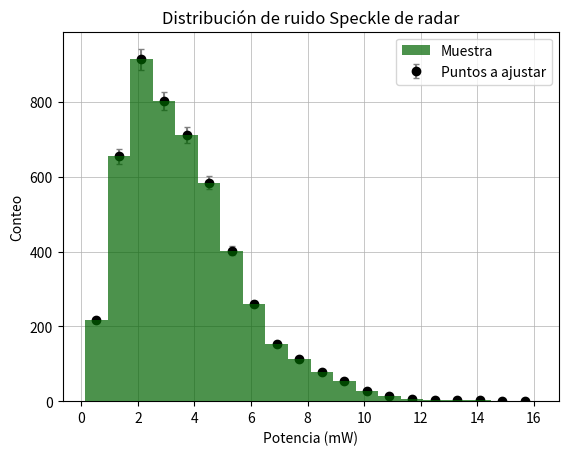

Reproduce this figure in Python. (Note: this script raises an exception after producing the figure.)
# Una excelente costumbre es importar todo lo que necesitamos al principio del notebook, 
# así no nos olvidamos de nada y podemos ejecutar celdas en cualquier orden sin problemas.
# Tanto en este lenguaje como en cualquier otro.
import numpy as np
import matplotlib.pyplot as plt
from scipy.optimize import curve_fit
from scipy import stats

np.random.seed(20260916) # semilla para reproducibilidad, igual que los mundo de minecraft

# Supongamos que tengo una imagen satelital de un radar de apertura sintética (en microondas) 
# y quiero ajustar la dsitribución del ruido del radar:

##### Esto pueden ignorarlo, es solo para generar datos de ejemplo #####
# Generar una muestra aleatoria con distribución gamma
forma_real = 3.0
escala_real = 1.2
muestra = np.random.gamma(shape=forma_real, scale=escala_real, size=5000)
########################################################################


## Estos son sus datos eje X y eje Y:
#frecunecias juega el papel de eje Y, x_datos el de eje X
frecuencias, bordes = np.histogram(muestra, bins=20) 
x_datos = (bordes[:-1] + bordes[1:]) / 2

err_frec = frecuencias*0.03

# Miremos que pinta tienen:

#Yo acá lo miro con plt.bar porque es una distribución, 
# si fuese un grafico y(x) puedo usar plt.plot o plt.scatter()
plt.bar(x_datos, frecuencias, width=bordes[1] - bordes[0], color = 'darkgreen', alpha=0.7, label="Muestra", zorder = 10)

# Esto son los puntos que quiero ajustar con sus incertezas en Y
plt.errorbar(x_datos, frecuencias, yerr = err_frec, color = 'k', fmt = 'o', 
             ecolor='grey', capsize=2, zorder = 5,
             label = 'Puntos a ajustar')

plt.title('Distribución de ruido Speckle de radar')
plt.xlabel('Potencia (mW)')
plt.ylabel('Conteo')
plt.grid(True, zorder = 0, lw = 0.5)
plt.legend()

# Definamos ahora el modelo con el cual quiero ajustar los datos observados

# No importa que es, lo importante es que ustedes tienen que definir la función que quieren fitear
def funcion_gamma(x, amplitud, forma, escala):
    return amplitud * stats.gamma.pdf(x, a=forma, scale=escala)

# Hagamos el ajuste de los datos con el modelo
parametros, pcov = curve_fit(
    funcion_gamma, # funcion/modelo que quiero ajustar
    x_datos, # datos en eje x
    frecuencias, # datos en eje y
    sigma = err_frec, # errores en el eje Y
    absolute_sigma = True, #Indicamos que el error es absoluto y no relativo, sinó va a forzar chi = 1
    p0=[muestra.size * (10 / 19), 2.0, 1.0], # "patada inicial", por donde empieza a buscar
    bounds=([0, 0.01, 0.01], [np.inf, np.inf, np.inf]) # Limites en donde se pueden mover cada parámetro
)

# Comentario: el dato de p0 es útil si sabemos mas o menos por donde debería buscar para minimizar 
# la función de costo (cuadrados minimos ponderados). Si no tenemos idea de que valores deberían ser
# podemos eliminarlo y que busque por su cuenta. Aunque tarda mas en conveger.

# Incertezas estimadas a partir de la matrix de covarianza:

delta_amplitud, delta_forma, delta_escala = np.sqrt(np.diag(pcov))

from IPython.display import display, Math

# Defino un eje X en donde voy a evaluar la función y el eje Y como la función 
# evaluada con los parámetros encontrados
x_ajuste = np.linspace(min(x_datos), max(x_datos), 100)
y_ajuste = funcion_gamma(x_ajuste, *parametros) # el "*" sería como un "todo lo demás"

# Mostrar los datos y el ajuste
plt.errorbar(x_datos, frecuencias, yerr = err_frec, color = 'k', fmt = 'o', 
             ecolor='grey', capsize=2,
             label = 'Puntos a ajustar')

# Grafico la funcion 
plt.plot(x_ajuste, y_ajuste, "r-", label="Ajuste gamma")

plt.title('Distribución de ruido Speckle de radar')
plt.xlabel('Potencia (mW)')
plt.ylabel('Conteo')
plt.grid(True, zorder = 0, lw = 0.5)
plt.legend()

display(Math(rf"\mathrm{{Forma\ ajustada}} = {parametros[1]:.2f} \pm {delta_forma:.2f}"))
display(Math(rf"\mathrm{{Escala\ ajustada}} = {parametros[2]:.2f} \pm {delta_escala:.2f}"))
display(Math(rf"\mathrm{{Amplitud\ ajustada}} = {parametros[0]:.2f} \pm {delta_amplitud:.2f}"))

# Veamos el gráfico de residuos:

residuos = frecuencias - funcion_gamma(x_datos, *parametros)

plt.figure(figsize=(8, 4))
plt.errorbar(
    x_datos, residuos, yerr=err_frec,
    fmt='o', color='k', ecolor='grey', capsize=2
)
plt.axhline(0, color='red', linestyle='--')
plt.xlabel('Potencia (mW)')
plt.ylabel('Residuos')
plt.title('Residuos del ajuste gamma')
plt.grid(True, alpha=0.4)
plt.show()

# Por ultimo veamos como da el chi-square

def chi2_reducido(y, y_modelo, sigma, n_parametros, verbose=True):
    """χ² reducido y su p-valor. sigma: incertezas experimentales reales."""
    y, y_modelo, sigma = map(lambda v: np.asarray(v, float), (y, y_modelo, sigma))
    chi2 = np.sum(((y - y_modelo) / sigma)**2)
    nu = len(y) - n_parametros
    chi2r = chi2 / nu
    p = stats.chi2.sf(chi2, nu)      # probabilidad de obtener un χ² igual o peor
    if verbose:
        if chi2r > 2:      lect = "modelo inadecuado o incertezas subestimadas"
        elif chi2r < 0.5:  lect = "incertezas probablemente sobreestimadas"
        else:              lect = "consistente con un buen ajuste"
        display(Math(
            rf"\chi^2 = {chi2:.2f}"
            rf"\quad \nu = {nu}"
            rf"\quad \chi_\nu^2 = {chi2r:.2f}"
            rf"\quad p = {p:.3f}"
        ))
        print(f"  -> {lect}")
    return chi2r, p

chi2_reducido(frecuencias, funcion_gamma(x_datos, *parametros), err_frec, n_parametros=3)
